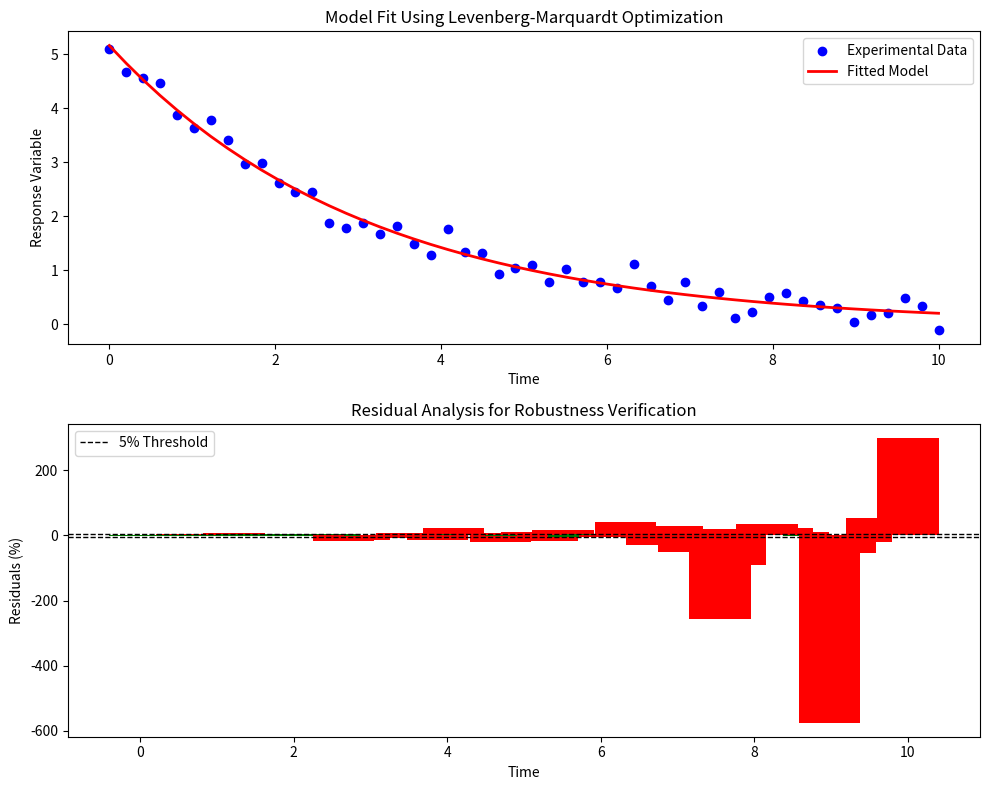

The matplotlib source for this figure:
import numpy as np
import matplotlib.pyplot as plt
from scipy.optimize import curve_fit

# Simulated experimental data (time series)
time = np.linspace(0, 10, 50)  # Time in arbitrary units

# Define the true model: an exponential decay with noise
def true_model(t, alpha, beta):
    return alpha * np.exp(-beta * t)

# True parameters
true_alpha = 5.0
true_beta = 0.3

# Generate synthetic observations with some noise
np.random.seed(42)
observed_values = true_model(time, true_alpha, true_beta) + np.random.normal(0, 0.2, len(time))

# Fit using the Levenberg-Marquardt optimization (nonlinear least squares)
popt, pcov = curve_fit(true_model, time, observed_values, method='lm')

# Extract optimized parameters
optimized_alpha, optimized_beta = popt

# Generate predicted values
predicted_values = true_model(time, optimized_alpha, optimized_beta)

# Compute residuals
residuals = observed_values - predicted_values
residual_percentage = (residuals / observed_values) * 100

# Check if residuals are below 5%
residual_below_threshold = np.abs(residual_percentage) < 5

# Plotting the results
fig, ax = plt.subplots(2, 1, figsize=(10, 8))

# First plot: Model fitting vs. Experimental Data
ax[0].scatter(time, observed_values, label="Experimental Data", color='blue')
ax[0].plot(time, predicted_values, label="Fitted Model", color='red', linewidth=2)
ax[0].set_xlabel("Time")
ax[0].set_ylabel("Response Variable")
ax[0].set_title("Model Fit Using Levenberg-Marquardt Optimization")
ax[0].legend()

# Second plot: Residual Analysis
ax[1].bar(time, residual_percentage, color=np.where(residual_below_threshold, 'green', 'red'))
ax[1].axhline(y=5, color='black', linestyle='dashed', linewidth=1, label="5% Threshold")
ax[1].axhline(y=-5, color='black', linestyle='dashed', linewidth=1)
ax[1].set_xlabel("Time")
ax[1].set_ylabel("Residuals (%)")
ax[1].set_title("Residual Analysis for Robustness Verification")
ax[1].legend()

plt.tight_layout()
plt.show()
